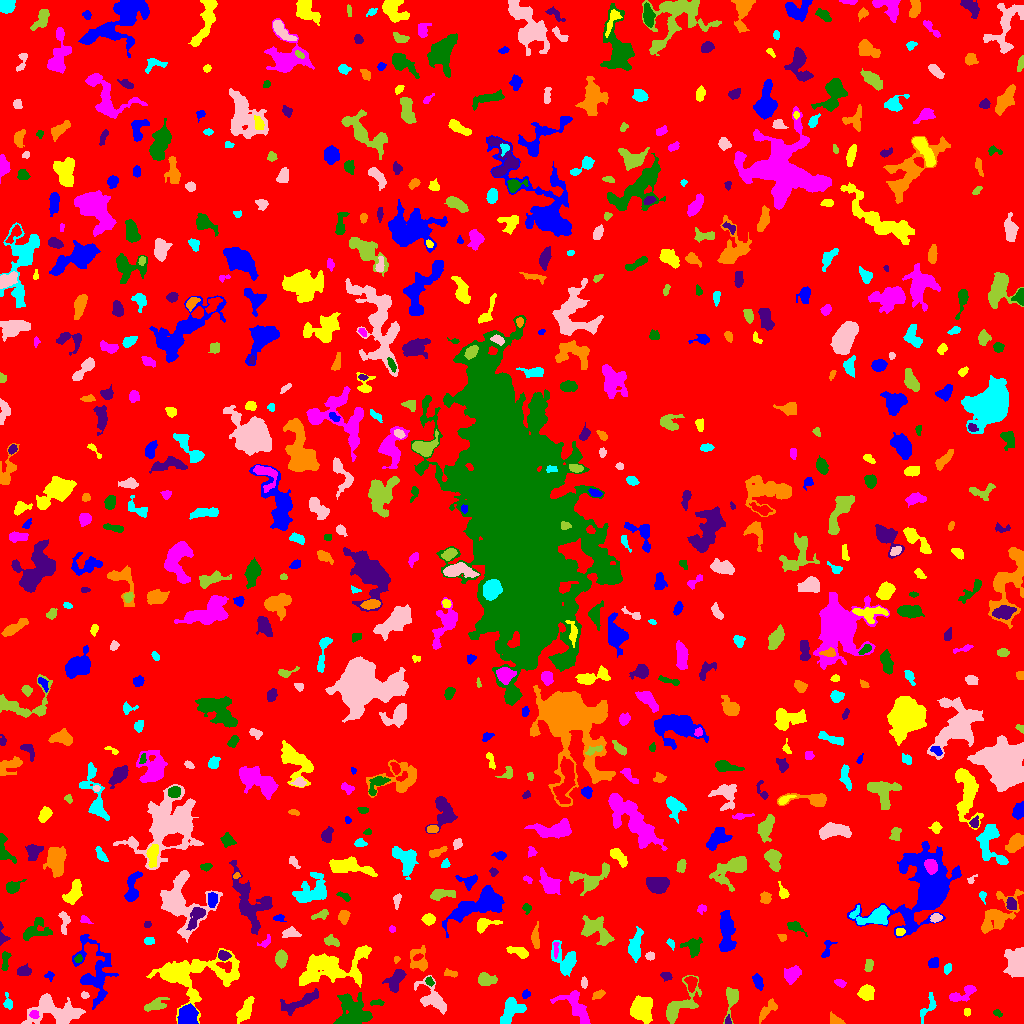

Data behind this chart, as committed beside it:
ID, X, Y, A, B, theta, total_flux, mu_max, mu_median, mu_mean, R_fwhm, R_e, R10, R90, x_start, x_end, y_start, y_end, area, greylevel
0, 510.3, 503.7, 299.4, 295.1, 1.451, 1990713, 13.0, 2.0, 2.438, 78.99, 245.9, 95.19, 389.2, 0, 1023, 0, 1023, 816577, 2.438
1, 187.8, 7.367, 5.226, 4.303, 1.344, 1933, 12.0, 5.0, 5.652, 7.334, 5.698, 2.257, 8.813, 177, 198, 0, 20, 342, 13.65
2, 245.5, 13.95, 6.693, 2.536, 1.09, 760.0, 6.0, 3.0, 2.815, 6.723, 5.015, 1.954, 7.919, 236, 254, 0, 27, 270, 8.815
3, 33.93, 9.215, 2.076, 1.816, -0.2917, 163.0, 5.0, 2.0, 2.203, 3.141, 2.459, 0.9772, 3.909, 29, 39, 5, 13, 74, 14.2
4, 997.3, 10.35, 2.243, 1.561, -0.4861, 111.0, 4.0, 2.0, 1.947, 3.385, 2.326, 0.7979, 3.656, 993, 1002, 6, 14, 57, 7.947
5, 728, 2.655, 2.298, 1.331, -1.499, 110.0, 6.0, 2.0, 2.245, 2.459, 2.034, 0.5642, 3.192, 725, 731, 0, 9, 49, 10.24
6, 835.5, 2.722, 3.557, 2.04, -0.5399, 263.0, 6.0, 2.0, 2.287, 3.656, 2.985, 1.128, 4.918, 830, 845, 0, 12, 115, 8.287
7, 510.7, 13.09, 6.972, 4.378, 0.9803, 1457, 13.0, 3.0, 3.784, 3.338, 5.971, 2.034, 9.458, 500, 526, 0, 26, 385, 8.784
8, 432.9, 25.1, 9.618, 4.756, -0.8647, 1310, 9.0, 2.0, 2.944, 5.078, 6.129, 2.257, 10.17, 414, 446, 9, 48, 445, 7.944
9, 731.7, 25.26, 7.434, 3.1, 1.42, 824.0, 7.0, 3.0, 3.391, 5.698, 4.687, 1.871, 7.527, 723, 738, 0, 36, 243, 8.391
10, 982.9, 16.93, 2.039, 1.29, -0.08318, 121.0, 7.0, 2.0, 2.42, 2.034, 1.954, 0.5642, 3.29, 978, 987, 13, 20, 50, 8.42
11, 93.83, 51.09, 17.19, 8.775, -1.372, 3235, 10.0, 3.0, 3.395, 7.313, 9.966, 3.523, 15.8, 72, 118, 14, 89, 953, 7.395
12, 967.2, 11.5, 2.291, 1.315, -0.0, 72.0, 2.0, 2.0, 1.358, 3.568, 2.326, 0.9772, 3.192, 964, 970, 7, 15, 53, 8.358
13, 575.4, 18.36, 11.22, 5.091, -0.9261, 1156, 8.0, 2.0, 2.47, 5.262, 6.457, 2.257, 10.57, 550, 590, 0, 33, 468, 7.47
14, 376.9, 20.99, 3.592, 1.351, -0.01124, 162.0, 4.0, 2.0, 2.189, 4.068, 2.764, 1.128, 4.222, 370, 384, 18, 24, 74, 10.19
15, 301.5, 21.85, 12.15, 2.768, 0.4451, 879.0, 8.0, 2.0, 2.376, 4.334, 5.642, 1.954, 9.219, 280, 318, 8, 35, 370, 8.376
16, 767.2, 13.76, 6.639, 2.377, 0.8532, 579.0, 8.0, 3.0, 2.939, 4.549, 4.222, 1.493, 6.77, 759, 777, 0, 25, 197, 7.939
17, 7.673, 19.98, 3.627, 1.954, -1.413, 211.0, 5.0, 2.0, 2.049, 3.523, 2.877, 1.128, 4.618, 3, 12, 14, 31, 103, 8.049
18, 53.47, 12.76, 13.78, 6.815, -0.07906, 5156, 16.0, 5.0, 5.947, 8.176, 9.424, 3.432, 14.68, 21, 85, 0, 30, 867, 9.947
19, 155.5, 18.33, 5.494, 2.471, 0.3054, 814.0, 10.0, 3.0, 3.804, 4.853, 4.107, 1.596, 6.933, 144, 169, 12, 26, 214, 8.804
20, 274.1, 30.08, 5.295, 2.119, 0.7835, 308.0, 5.0, 2.0, 2.2, 3.742, 3.478, 1.382, 5.585, 265, 283, 19, 35, 140, 10.2
21, 526.2, 29.63, 2.108, 1.862, 0.8044, 163.0, 6.0, 2.0, 2.508, 3.09, 2.459, 0.9772, 3.868, 522, 530, 25, 34, 65, 7.508
22, 641.5, 14.71, 6.456, 5.144, -1.312, 2508, 13.0, 5.0, 5.098, 6.747, 6.864, 2.646, 10.6, 630, 652, 0, 28, 492, 11.1
23, 961.6, 28.97, 8.233, 2.641, 0.4515, 751.0, 8.0, 3.0, 3.091, 4.886, 4.37, 1.693, 7.356, 949, 976, 22, 38, 243, 8.091
24, 352.4, 9.952, 7.852, 7.404, -1.461, 4171, 15.0, 5.0, 5.69, 8.575, 7.777, 3.192, 12.55, 333, 372, 0, 31, 733, 12.69
25, 396.2, 44.66, 5.426, 3.134, 0.9972, 1057, 12.0, 3.0, 3.762, 4.652, 4.583, 1.693, 7.979, 382, 406, 31, 54, 281, 8.762
26, 598.5, 28.94, 3.437, 1.761, 0.4747, 212.0, 5.0, 2.0, 2.232, 3.09, 2.985, 1.128, 4.787, 592, 605, 24, 34, 95, 7.232
27, 927.6, 15.88, 8.003, 2.894, 1.044, 378.0, 5.0, 2.0, 2.088, 3.909, 4.37, 1.596, 6.723, 920, 936, 0, 31, 181, 7.088
28, 84.67, 28.31, 1.905, 1.524, -0.06179, 87.0, 3.0, 2.0, 1.642, 3.038, 2.185, 0.7979, 3.432, 81, 89, 25, 32, 53, 7.642
29, 680.2, 17.62, 12.78, 5.651, 0.8024, 1670, 10.0, 3.0, 3.212, 6.433, 6.652, 2.459, 10.97, 666, 701, 0, 48, 520, 8.212
30, 691.1, 40.34, 4.082, 2.631, -1.488, 304.0, 4.0, 2.0, 2.04, 5.836, 3.909, 1.493, 5.944, 684, 697, 31, 47, 149, 10.04
31, 757.6, 41.89, 4.051, 2.007, -1.184, 309.0, 5.0, 2.0, 2.272, 4.146, 3.656, 1.493, 5.698, 752, 763, 33, 50, 136, 8.272
32, 866.5, 31.05, 3.495, 3.366, 0.4279, 1040, 11.0, 4.0, 4.815, 5.232, 4.37, 1.693, 6.979, 857, 874, 23, 39, 216, 9.815
33, 839.7, 40.6, 2.71, 1.478, -0.4955, 117.0, 4.0, 1.0, 1.462, 3.29, 2.523, 0.9772, 4.107, 834, 846, 36, 44, 80, 7.463
34, 429.6, 42.19, 2.176, 1.656, -1.116, 132.0, 4.0, 2.0, 2.0, 3.613, 2.394, 0.9772, 3.656, 425, 434, 37, 47, 66, 10.0
35, 666, 47.34, 2.556, 1.849, -0.2952, 213.0, 6.0, 2.0, 2.477, 3.523, 2.706, 0.9772, 4.222, 660, 672, 42, 51, 86, 8.477
36, 450.2, 50.29, 3.864, 1.734, -0.1967, 263.0, 6.0, 3.0, 3.023, 4.334, 3.141, 1.128, 4.72, 444, 457, 46, 55, 87, 8.023
37, 564.7, 63.56, 8.456, 5.626, -1.009, 1495, 8.0, 4.0, 3.534, 8.406, 6.531, 2.459, 10.01, 551, 576, 47, 83, 423, 8.534
38, 584.1, 40.36, 2.505, 1.53, -1.504, 141.0, 5.0, 2.0, 2.043, 2.764, 2.459, 0.9772, 4.029, 581, 587, 35, 47, 69, 8.043
39, 485.9, 44.15, 4.42, 2.812, -0.1317, 947.0, 11.0, 4.0, 4.62, 4.754, 4.297, 1.596, 6.794, 478, 497, 38, 51, 205, 9.62
40, 993.3, 40.13, 5.819, 3.613, -0.8167, 1340, 12.0, 3.0, 4.227, 5.557, 5.046, 1.954, 8.311, 978, 1001, 28, 50, 317, 10.23
41, 50.12, 48.7, 1.936, 1.619, 0.09783, 109.0, 7.0, 1.0, 1.652, 1.954, 1.784, 0.5642, 3.29, 44, 54, 42, 52, 66, 8.652
42, 193, 48.29, 21.98, 11.64, 0.09656, 6386, 11.0, 3.0, 3.877, 10.09, 12.32, 4.514, 20.08, 146, 239, 0, 75, 1647, 8.877
43, 791.4, 49.11, 4.506, 3.405, 0.7132, 750.0, 9.0, 3.0, 3.191, 4.107, 4.754, 1.784, 7.548, 784, 801, 39, 58, 235, 8.191
44, 4.993, 63.15, 5.469, 1.765, 1.495, 287.0, 5.0, 2.0, 2.26, 4.068, 3.478, 1.262, 5.323, 1, 11, 53, 72, 127, 8.26
45, 23.63, 51.97, 3.277, 2.34, 0.139, 671.0, 10.0, 5.0, 4.97, 4.82, 3.568, 1.493, 5.499, 17, 31, 48, 60, 135, 9.97
46, 396.8, 64.58, 1.451, 1.266, 0.4965, 57.0, 4.0, 1.0, 1.425, 2.185, 1.596, 0.5642, 2.585, 394, 400, 60, 67, 40, 8.425
47, 947.4, 55.09, 2.443, 1.629, 0.8867, 152.0, 4.0, 2.0, 2.027, 3.909, 2.585, 0.9772, 3.909, 944, 951, 49, 60, 75, 8.027
48, 649.9, 67.48, 2.038, 1.954, 0.1406, 217.0, 6.0, 3.0, 3.056, 3.742, 2.585, 0.9772, 3.989, 645, 654, 63, 72, 71, 10.06
49, 869.1, 58.17, 2.992, 1.832, 1.348, 279.0, 6.0, 3.0, 2.79, 4.029, 2.985, 1.128, 4.652, 864, 873, 52, 64, 100, 8.79
50, 762.9, 70.92, 5.262, 1.809, -0.5631, 391.0, 5.0, 3.0, 2.678, 4.951, 3.785, 1.493, 5.863, 753, 774, 65, 78, 146, 8.678
51, 933.2, 60.46, 2.706, 2.316, 0.7625, 435.0, 8.0, 4.0, 4.143, 4.406, 3.241, 1.262, 4.983, 928, 938, 56, 66, 105, 10.14
52, 329.3, 55.68, 18.17, 7.924, 0.1972, 5634, 15.0, 4.0, 4.347, 7.695, 10.52, 3.909, 17.24, 299, 371, 36, 78, 1296, 9.347
53, 555.7, 74.65, 4.215, 1.172, 1.52, 143.0, 3.0, 2.0, 1.882, 4.068, 2.706, 1.128, 4.029, 553, 559, 65, 81, 76, 11.88
54, 78.14, 64.56, 1.999, 1.703, 0.8952, 106.0, 4.0, 2.0, 1.828, 3.192, 2.326, 0.7979, 3.827, 74, 82, 61, 69, 58, 9.828
55, 223.1, 68.12, 2.651, 2.138, -0.2875, 321.0, 8.0, 3.0, 2.918, 3.432, 2.932, 1.128, 4.72, 218, 231, 63, 73, 110, 11.92
56, 419.3, 62.52, 6.456, 4.518, -1.251, 900.0, 10.0, 3.0, 3.203, 4.029, 4.951, 1.693, 8.176, 410, 427, 52, 78, 281, 8.203
57, 670.8, 80.01, 2.584, 1.582, -1.009, 198.0, 9.0, 3.0, 3.143, 1.954, 2.459, 0.7979, 3.909, 666, 674, 73, 85, 63, 8.143
58, 1017, 59.89, 6.491, 4.345, -1.553, 6082, 29.0, 10.0, 12.31, 7.777, 6.358, 2.585, 10.23, 1003, 1023, 46, 76, 494, 16.31
59, 281, 65.32, 3.415, 2.548, -1.538, 741.0, 10.0, 4.0, 4.094, 5.078, 3.827, 1.596, 5.917, 275, 287, 55, 74, 181, 10.09
... 674 more rows
